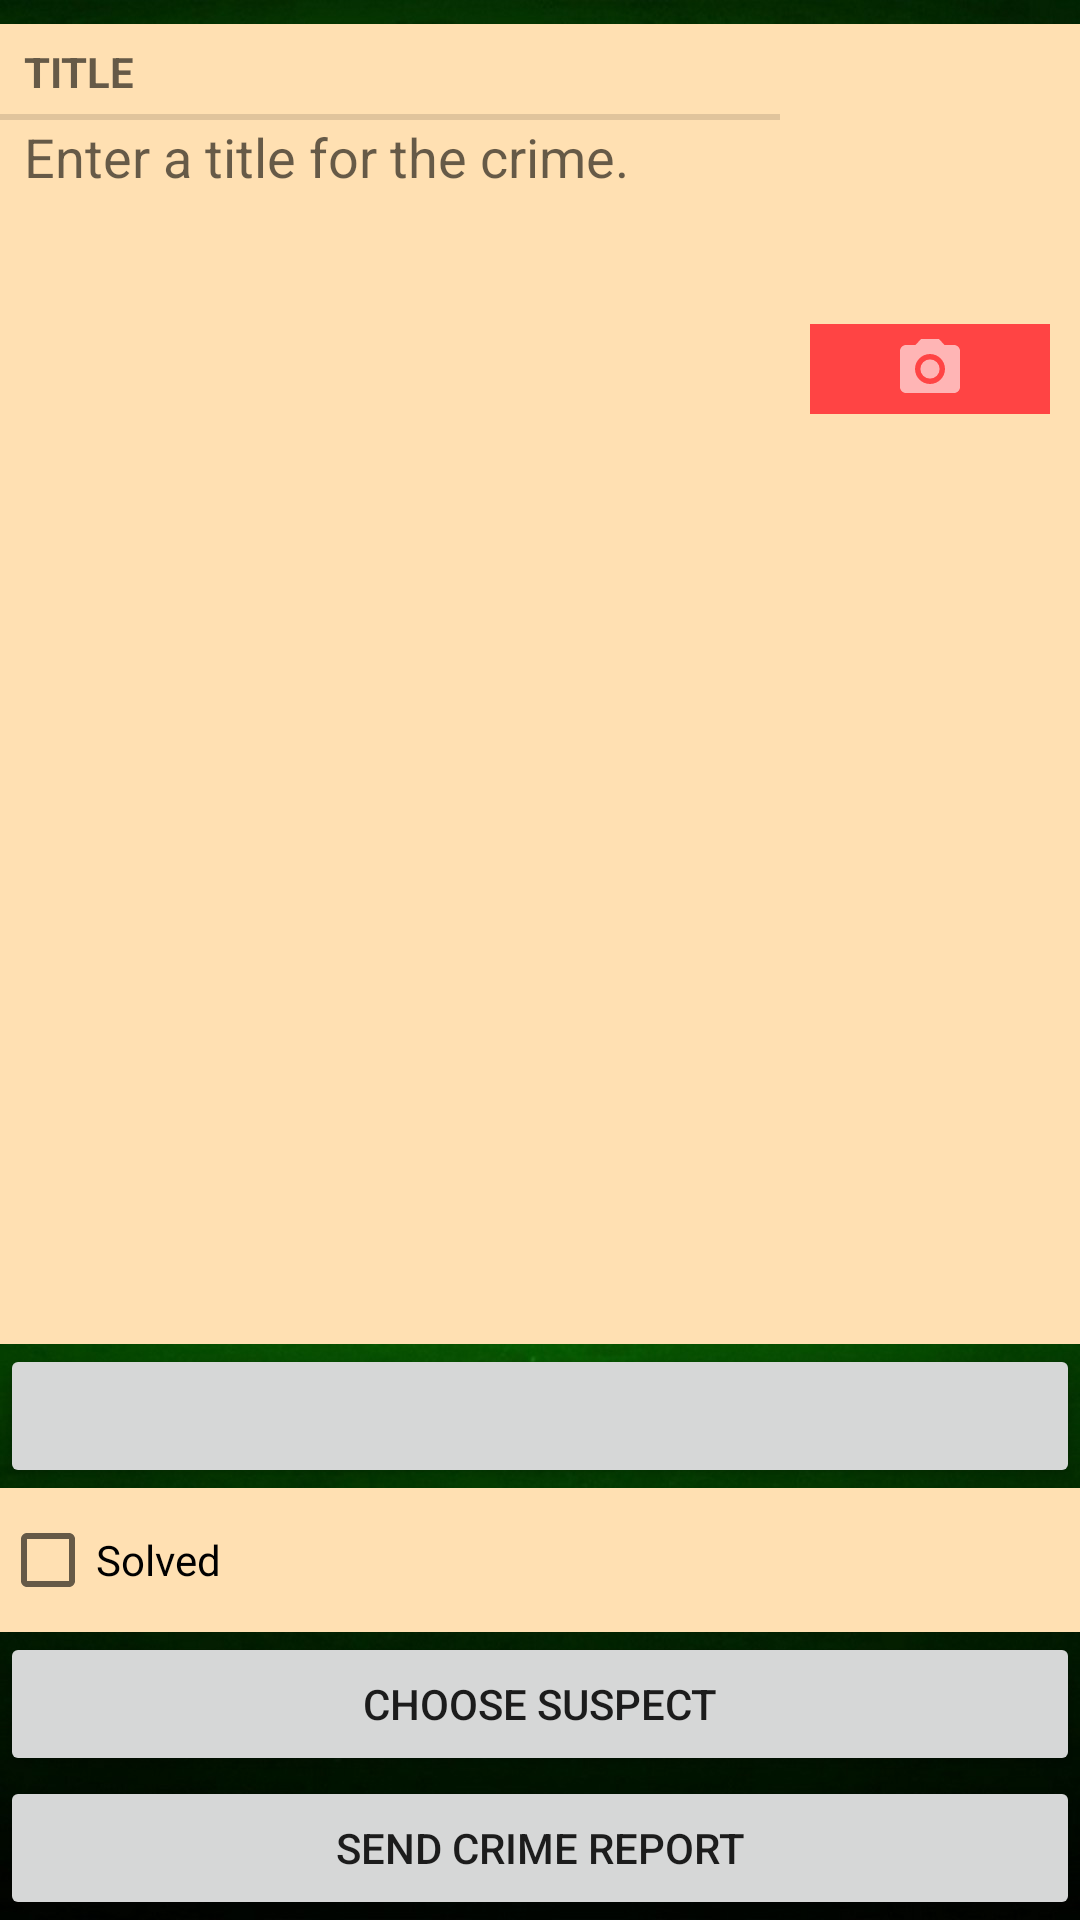

Here is an Android app screen rendered from its layout file. Give the layout XML and the strings, colors and styles it references.
<!-- AndroidManifest.xml: application theme Theme.CriminalIntent -->
<!-- res/layout/fragment_crime.xml -->
<?xml version="1.0" encoding="utf-8"?>
<LinearLayout xmlns:android="http://schemas.android.com/apk/res/android"
    android:layout_width="match_parent"
    android:layout_height="match_parent"
    android:layout_margin="16dp"
    android:orientation="vertical">

    <LinearLayout
        android:layout_width="match_parent"
        android:layout_height="0dp"
        android:layout_marginTop="8dp"
        android:layout_weight="1"
        android:background="@color/primary_light"
        android:orientation="horizontal">

        <LinearLayout
            android:layout_width="0dp"
            android:layout_height="wrap_content"
            android:layout_weight="1"
            android:orientation="vertical">

            <TextView
                style="?android:listSeparatorTextViewStyle"
                android:layout_width="match_parent"
                android:layout_height="wrap_content"
                android:text="@string/crime_title_label" />

            <EditText
                android:id="@+id/crime_title"
                android:layout_width="match_parent"
                android:layout_height="wrap_content"
                android:layout_marginLeft="8dp"
                android:background="@android:color/transparent"
                android:gravity="top|start"
                android:hint="@string/crime_title_hint" />

        </LinearLayout>

        <LinearLayout
            android:layout_width="wrap_content"
            android:layout_height="wrap_content"
            android:orientation="vertical">

            <ImageView
                android:id="@+id/crime_photo"
                android:layout_width="80dp"
                android:layout_height="80dp"
                android:layout_marginLeft="10dp"
                android:layout_marginTop="10dp"
                android:layout_marginRight="10dp"
                android:layout_marginBottom="10dp"
                android:background="@drawable/noimage"
                android:cropToPadding="true"
                android:scaleType="centerCrop" />

            <ImageButton
                android:id="@+id/crime_camera"
                android:layout_width="match_parent"
                android:layout_height="30dp"
                android:layout_marginLeft="10dp"
                android:layout_marginRight="10dp"
                android:layout_marginBottom="10dp"
                android:background="@android:color/holo_red_light"
                android:src="@drawable/ic_menu_camera" />

        </LinearLayout>

    </LinearLayout>

    <Button
        android:id="@+id/crime_date"
        android:layout_width="match_parent"
        android:layout_height="wrap_content" />

    <CheckBox
        android:id="@+id/crime_solved"
        android:layout_width="match_parent"
        android:layout_height="wrap_content"
        android:background="@color/primary_light"
        android:text="@string/crime_solved_label" />

    <Button
        android:id="@+id/crime_suspect"
        android:layout_width="match_parent"
        android:layout_height="wrap_content"
        android:text="@string/crime_suspect_text" />

    <Button
        android:id="@+id/crime_report"
        android:layout_width="match_parent"
        android:layout_height="wrap_content"
        android:text="@string/crime_report_text" />

</LinearLayout>
<!-- resources referenced by this layout -->
<resources>
  <color name="primary_light">#FFE0B2</color>
  <!-- drawable ic_menu_camera (drawable-anydpi) -->
  <vector xmlns:android="http://schemas.android.com/apk/res/android"
      android:width="24dp"
      android:height="24dp"
      android:viewportWidth="24"
      android:viewportHeight="24"
      android:tint="@color/white"
      android:alpha="0.6">
    <path
        android:fillColor="@android:color/white"
        android:pathData="M12,12m-3.2,0a3.2,3.2 0,1 1,6.4 0a3.2,3.2 0,1 1,-6.4 0"/>
    <path
        android:fillColor="@android:color/white"
        android:pathData="M9,2L7.17,4L4,4c-1.1,0 -2,0.9 -2,2v12c0,1.1 0.9,2 2,2h16c1.1,0 2,-0.9 2,-2L22,6c0,-1.1 -0.9,-2 -2,-2h-3.17L15,2L9,2zM12,17c-2.76,0 -5,-2.24 -5,-5s2.24,-5 5,-5 5,2.24 5,5 -2.24,5 -5,5z"/>
  </vector>
  <string name="crime_report_text">Send Crime Report</string>
  <string name="crime_solved_label">Solved</string>
  <string name="crime_suspect_text">Choose Suspect</string>
  <string name="crime_title_hint">Enter a title for the crime.</string>
  <string name="crime_title_label">Title</string>
  <style name="Theme.CriminalIntent" parent="Theme.MaterialComponents.DayNight.DarkActionBar">
          
          <item name="colorPrimary">@color/primary</item>
          <item name="colorPrimaryVariant">@color/primary_dark</item>
          <item name="colorOnPrimary">@color/primary_light</item>
          <item name="android:windowBackground">@drawable/background</item>
          
          <item name="colorSecondary">@color/accent</item>
          <item name="colorSecondaryVariant">@color/secondary_text</item>
          <item name="colorOnSecondary">@color/primary_text</item>
          
          <item name="android:statusBarColor" tools:targetApi="l">?attr/colorPrimaryVariant</item>
          <item name="android:navigationBarColor">@color/primary_dark</item>
          
      </style>
  <color name="primary">#FF9800</color>
  <color name="primary_dark">#F57C00</color>
  <!-- drawable background: jpg bitmap (drawable, 148980 bytes) -->
  <color name="accent">#4CAF50</color>
  <color name="secondary_text">#757575</color>
  <color name="primary_text">#212121</color>
  <!-- not gathered from this repository: default colours our renderer supplied (Android Studio template values) -->
  <color name="white">#FFFFFFFF</color>
</resources>
